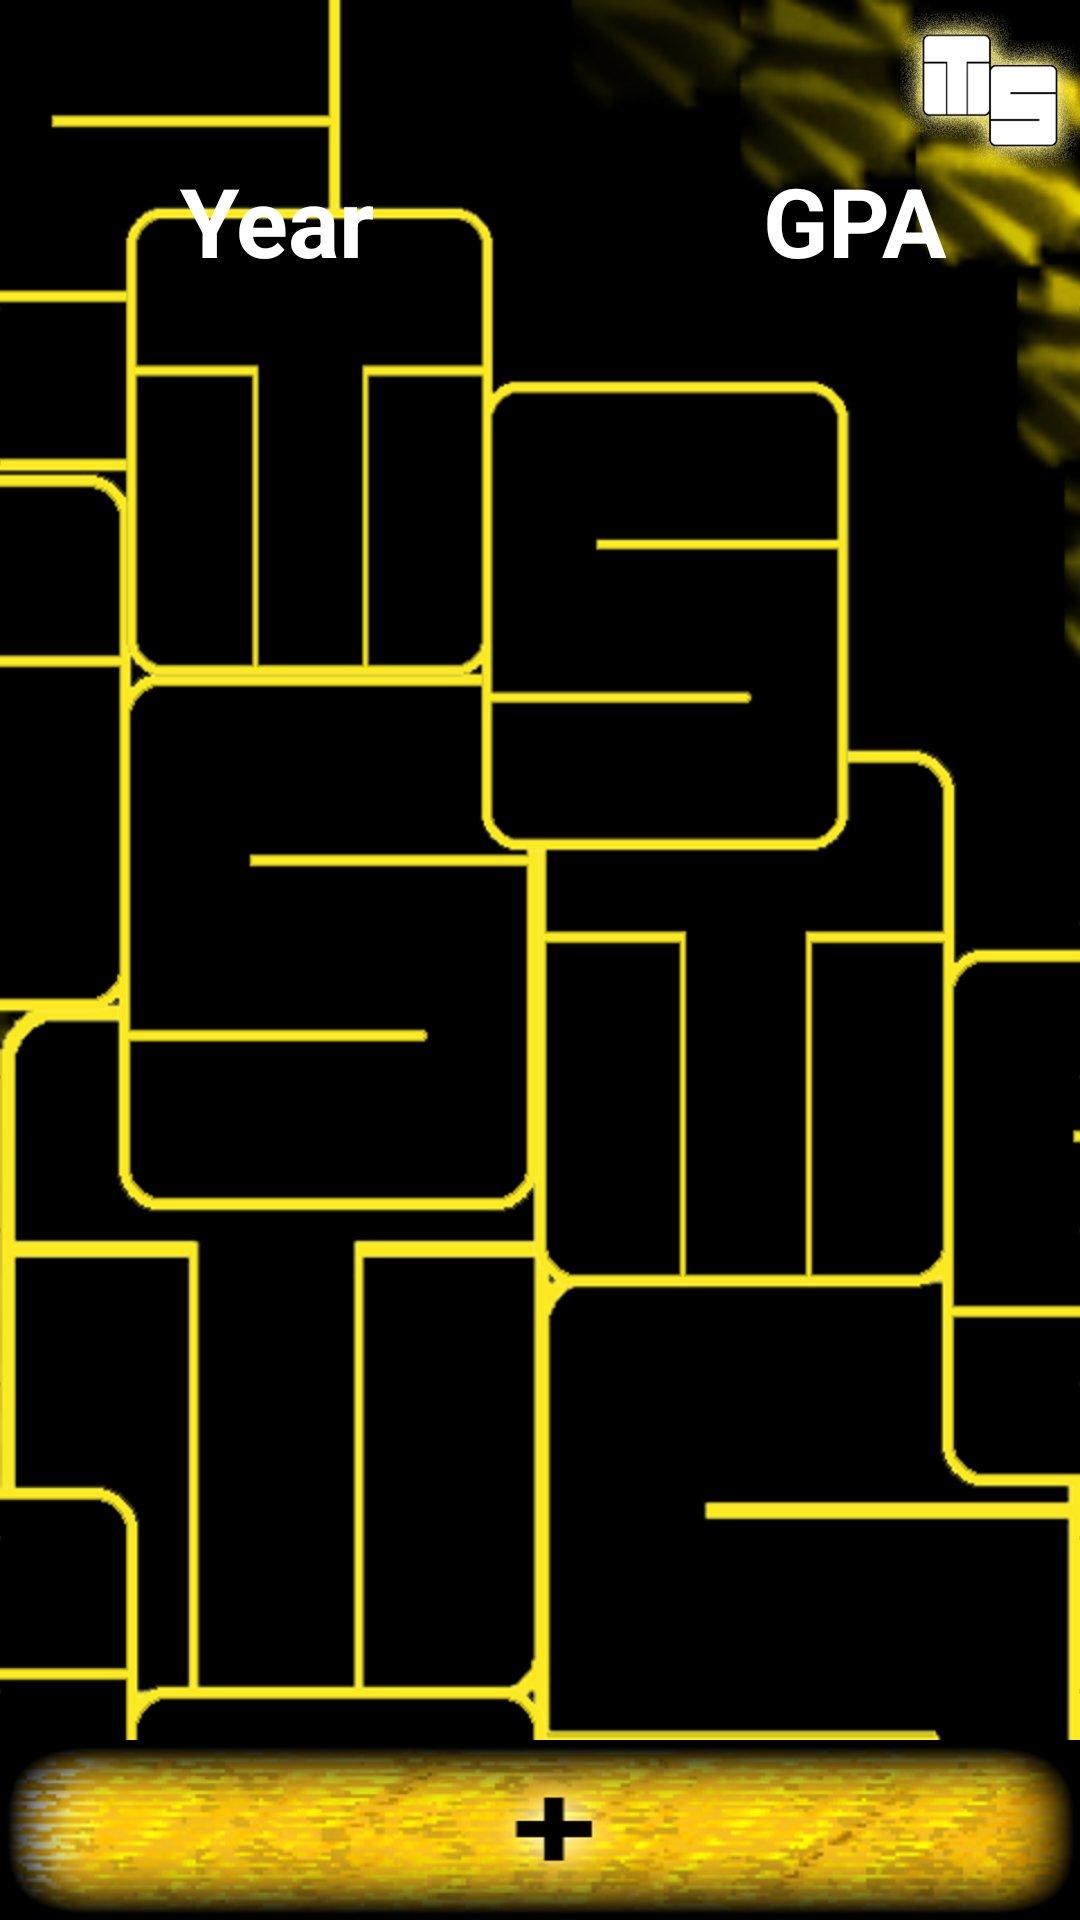

Android layout source for this screen:
<!-- AndroidManifest.xml: application theme AppTheme -->
<!-- res/layout/activity_year.xml -->
<RelativeLayout xmlns:android="http://schemas.android.com/apk/res/android"
    xmlns:tools="http://schemas.android.com/tools"
    android:layout_width="wrap_content"
    android:layout_height="match_parent"
    tools:context=".YearActivity" >

    <ListView
        android:id="@android:id/list"
        android:layout_width="match_parent"
        android:layout_height="match_parent"
        android:layout_below="@+id/tv_year"
        android:layout_centerHorizontal="true"
        android:layout_marginBottom="60dp"
        android:layout_marginLeft="44dp"
        android:layout_marginRight="44dp"
        android:layout_marginTop="28dp"
        android:drawSelectorOnTop="false" >
    </ListView>

    <Button
        android:id="@+id/btn_plusyear"
        android:layout_width="match_parent"
        android:layout_height="60dp"
        android:layout_alignParentBottom="true"
        android:layout_centerHorizontal="true"
        android:background="@drawable/ts_gold_plus_button"
        android:onClick="plusYear" />

    <TextView
        android:id="@id/tv_year"
        android:layout_width="wrap_content"
        android:layout_height="wrap_content"
        android:layout_alignLeft="@android:id/list"
        android:layout_marginLeft="16dp"
        android:layout_marginTop="52dp"
        android:text="@string/year_year"
        android:textColor="@android:color/primary_text_dark"
        android:textSize="32sp"
        android:textStyle="bold" />

    <TextView
        android:id="@+id/tv_gpa"
        android:layout_width="wrap_content"
        android:layout_height="wrap_content"
        android:layout_alignBaseline="@id/tv_year"
        android:layout_alignBottom="@id/tv_year"
        android:layout_alignRight="@android:id/list"
        android:text="@string/year_gpa"
        android:textColor="@android:color/primary_text_dark"
        android:textSize="32sp"
        android:textStyle="bold" />

    <ImageView
        android:layout_width="60dp"
        android:layout_height="60dp"
        android:layout_alignParentRight="true"
        android:layout_alignParentTop="true"
        android:contentDescription="@string/logo"
        android:src="@drawable/ts_logo_layerstyle" />

</RelativeLayout>
<!-- resources referenced by this layout -->
<resources>
  <!-- drawable ts_gold_plus_button: png bitmap (drawable-hdpi, 115832 bytes) -->
  <!-- drawable ts_logo_layerstyle: png bitmap (drawable-hdpi, 79734 bytes) -->
  <string name="logo">logo</string>
  <string name="year_gpa">GPA</string>
  <string name="year_year">Year</string>
  <style name="AppTheme" parent="AppBaseTheme">
          
          <item name="android:windowBackground">@drawable/ts_background_no_logo</item>
      </style>
  <style name="AppBaseTheme" parent="android:Theme.Light">
          
      </style>
  <!-- drawable ts_background_no_logo: png bitmap (drawable-hdpi, 86353 bytes) -->
</resources>
